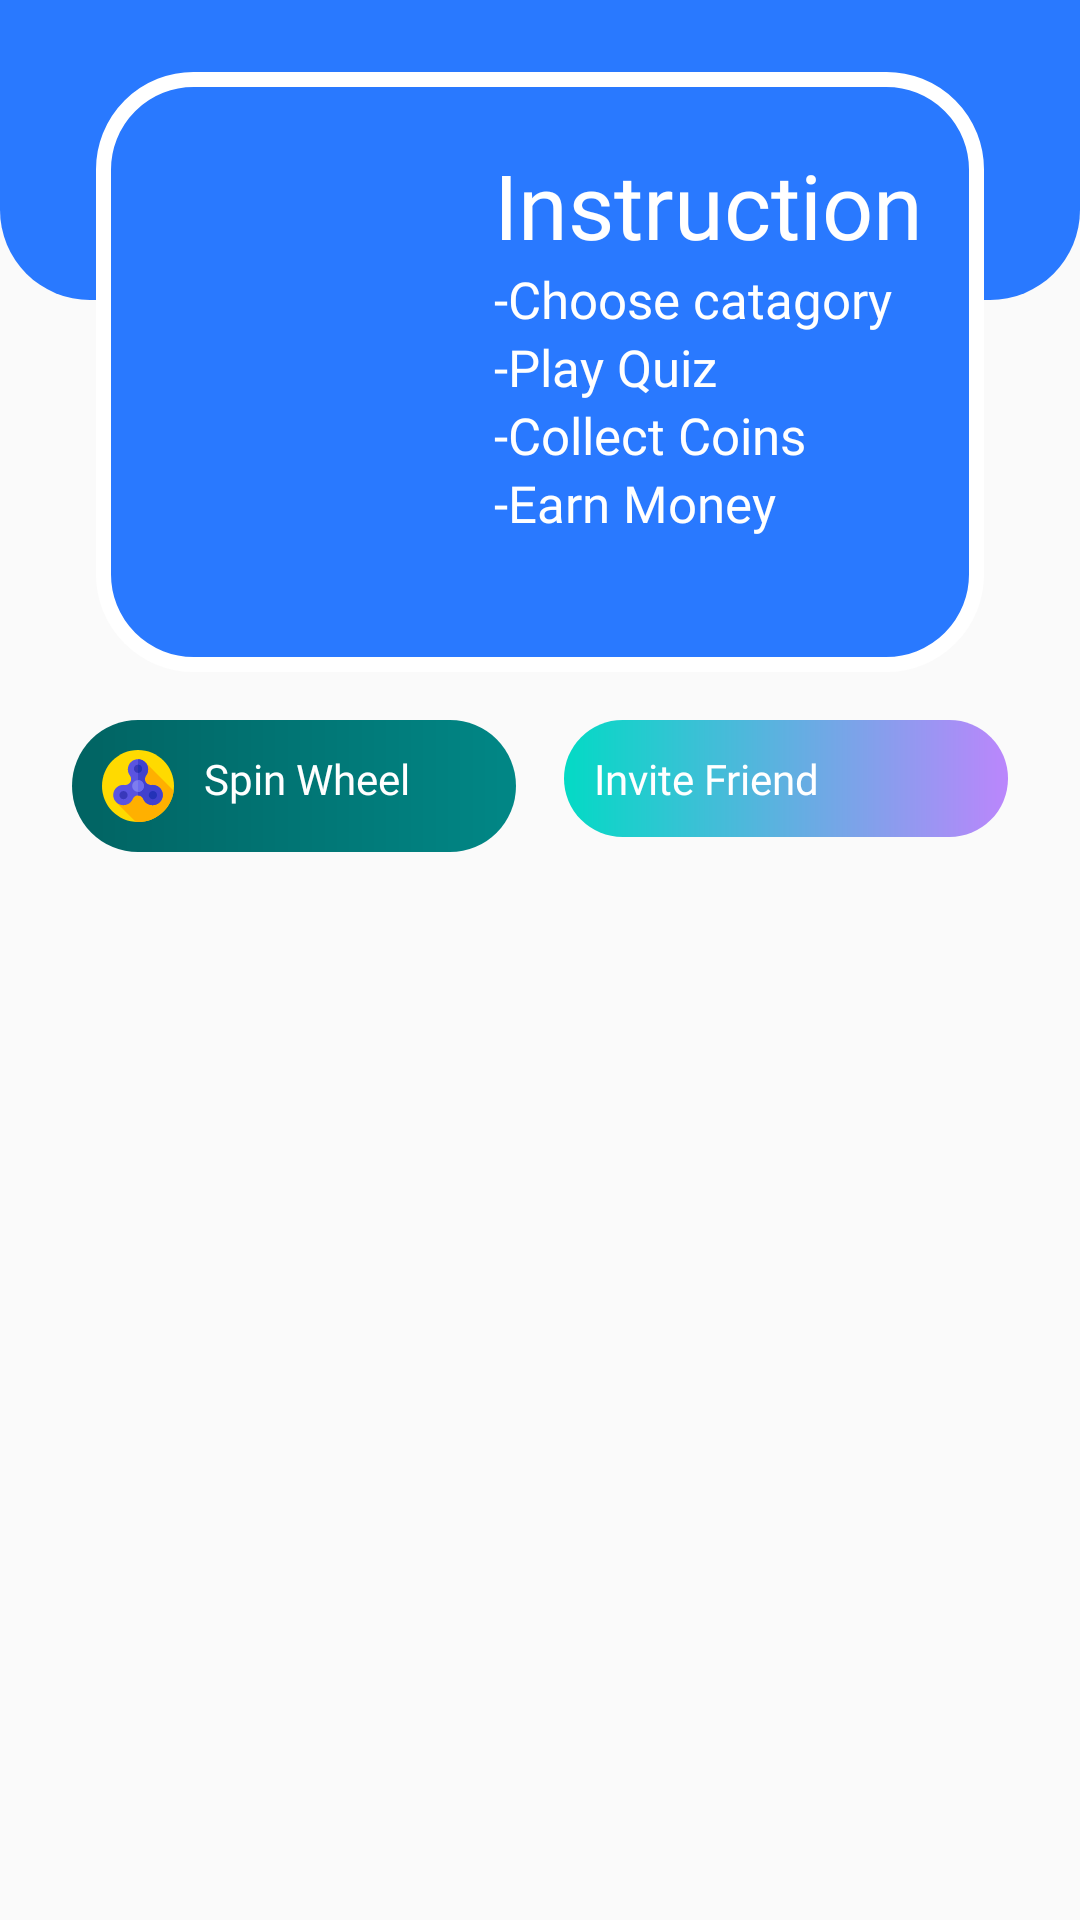

Android layout source for this screen:
<!-- AndroidManifest.xml: application theme Theme.MyQuiz -->
<!-- res/layout/fragment_home_fregment.xml -->
<?xml version="1.0" encoding="utf-8"?>
<androidx.constraintlayout.widget.ConstraintLayout xmlns:android="http://schemas.android.com/apk/res/android"
    xmlns:app="http://schemas.android.com/apk/res-auto"
    xmlns:tools="http://schemas.android.com/tools"
    android:layout_width="match_parent"
    android:layout_height="match_parent"
    tools:context=".MainActivity">

    <View
        android:id="@+id/view3"
        android:layout_width="wrap_content"
        android:layout_height="100dp"
        android:background="@drawable/tolbar2"
        app:layout_constraintEnd_toEndOf="parent"
        app:layout_constraintStart_toStartOf="parent"
        app:layout_constraintTop_toTopOf="parent" />

    <View
        android:id="@+id/view5"
        android:layout_width="0dp"
        android:layout_height="200dp"
        android:layout_marginStart="32dp"
        android:layout_marginTop="24dp"
        android:layout_marginEnd="32dp"
        android:background="@drawable/view"
        app:layout_constraintEnd_toEndOf="parent"
        app:layout_constraintStart_toStartOf="parent"
        app:layout_constraintTop_toTopOf="@+id/view3" />

    <TextView
        android:id="@+id/textView12"
        android:layout_width="0dp"
        android:layout_height="wrap_content"
        android:layout_marginStart="24dp"
        android:layout_marginTop="16dp"
        android:layout_marginEnd="8dp"
        android:background="@drawable/haveanaccount"
        android:drawableLeft="@drawable/ic_spinner"
        android:drawablePadding="10dp"
        android:fontFamily="@font/aldrich"
        android:padding="10dp"
        android:text="Spin Wheel"
        android:textColor="@color/white"
        app:layout_constraintEnd_toStartOf="@+id/textView13"
        app:layout_constraintHorizontal_bias="0.5"
        app:layout_constraintStart_toStartOf="parent"
        app:layout_constraintTop_toBottomOf="@+id/view5" />

    <TextView
        android:id="@+id/textView13"
        android:layout_width="0dp"
        android:layout_height="wrap_content"
        android:layout_marginStart="8dp"
        android:layout_marginTop="16dp"
        android:layout_marginEnd="24dp"
        android:background="@drawable/submi"
        android:drawableLeft="@drawable/ic_invitation"
        android:drawablePadding="10dp"
        android:fontFamily="@font/aldrich"
        android:padding="10dp"
        android:text="Invite Friend"
        android:textColor="@color/white"
        app:layout_constraintEnd_toEndOf="parent"
        app:layout_constraintHorizontal_bias="0.5"
        app:layout_constraintStart_toEndOf="@+id/textView12"
        app:layout_constraintTop_toBottomOf="@+id/view5" />

    <ImageView
        android:id="@+id/imageView2"
        android:layout_width="80dp"
        android:layout_height="80dp"
        android:layout_marginStart="32dp"
        android:background="@drawable/quiz"
        app:layout_constraintBottom_toBottomOf="@+id/view5"
        app:layout_constraintStart_toStartOf="@+id/view5"
        app:layout_constraintTop_toTopOf="@+id/view5" />

    <TextView
        android:id="@+id/textView3"
        android:layout_width="wrap_content"
        android:layout_height="wrap_content"
        android:layout_marginTop="24dp"
        android:fontFamily="@font/abril_fatface"
        android:text="Instruction"
        android:textColor="@color/white"
        android:textSize="30sp"
        app:layout_constraintEnd_toEndOf="@+id/view5"
        app:layout_constraintStart_toEndOf="@+id/imageView2"
        app:layout_constraintTop_toTopOf="@+id/view5" />

    <TextView
        android:id="@+id/textView7"
        android:layout_width="wrap_content"
        android:layout_height="wrap_content"
        android:fontFamily="@font/aclonica"
        android:text="-Choose catagory"
        android:textColor="@color/white"
        android:textSize="17sp"
        app:layout_constraintStart_toStartOf="@+id/textView3"
        app:layout_constraintTop_toBottomOf="@+id/textView3" />

    <TextView
        android:id="@+id/textView8"
        android:layout_width="wrap_content"
        android:layout_height="wrap_content"
        android:fontFamily="@font/aclonica"
        android:text="-Play Quiz"
        android:textColor="@color/white"
        android:textSize="17sp"
        app:layout_constraintStart_toStartOf="@+id/textView7"
        app:layout_constraintTop_toBottomOf="@+id/textView7" />

    <TextView
        android:id="@+id/textView9"
        android:layout_width="wrap_content"
        android:layout_height="wrap_content"
        android:fontFamily="@font/aclonica"
        android:text="-Collect Coins"
        android:textColor="@color/white"
        android:textSize="17sp"
        app:layout_constraintStart_toStartOf="@+id/textView8"
        app:layout_constraintTop_toBottomOf="@+id/textView8" />

    <TextView
        android:id="@+id/textView10"
        android:layout_width="wrap_content"
        android:layout_height="wrap_content"
        android:fontFamily="@font/aclonica"
        android:text="-Earn Money"
        android:textColor="@color/white"
        android:textSize="17sp"
        app:layout_constraintStart_toStartOf="@+id/textView9"
        app:layout_constraintTop_toBottomOf="@+id/textView9" />

    <androidx.recyclerview.widget.RecyclerView
        android:id="@+id/catagoryitems"
        android:layout_width="match_parent"
        android:layout_height="0dp"
        app:layout_constraintBottom_toBottomOf="parent"
        app:layout_constraintEnd_toEndOf="parent"
        app:layout_constraintStart_toStartOf="parent"
        app:layout_constraintTop_toBottomOf="@+id/textView12" />

</androidx.constraintlayout.widget.ConstraintLayout>
<!-- resources referenced by this layout -->
<resources>
  <!-- drawable haveanaccount (drawable-v24) -->
  <?xml version="1.0" encoding="utf-8"?>
  <shape xmlns:android="http://schemas.android.com/apk/res/android">
      <gradient android:endColor="@color/teal_700" android:startColor="#016362"/>
      <corners android:radius="30dp"/>
  </shape>
  <!-- drawable ic_spinner: vector/xml drawable (drawable, 3489 chars, omitted) -->
  <!-- drawable submi (drawable-v24) -->
  <?xml version="1.0" encoding="utf-8"?>
  <shape xmlns:android="http://schemas.android.com/apk/res/android">
  <gradient android:endColor="@color/purple_200" android:startColor="@color/teal_200"/>
      <corners android:radius="30dp"/>
  </shape>
  <!-- drawable tolbar2 (drawable-v24) -->
  <?xml version="1.0" encoding="utf-8"?>
  <shape xmlns:android="http://schemas.android.com/apk/res/android">
      <solid android:color="#2979FF"/>
      <corners android:bottomRightRadius="30dp" android:bottomLeftRadius="30dp"/>
  </shape>
  <!-- drawable view (drawable-v24) -->
  <?xml version="1.0" encoding="utf-8"?>
  <shape xmlns:android="http://schemas.android.com/apk/res/android">
      <stroke android:color="@color/white" android:width="5dp"/>
      <solid android:color="#2979FF"/>
      <corners android:radius="30dp"/>
  </shape>
  <style name="Theme.MyQuiz" parent="Theme.AppCompat.Light.NoActionBar">
          
          <item name="colorPrimary">@color/purple_500</item>
          <item name="colorPrimaryVariant">@color/purple_700</item>
          <item name="colorOnPrimary">@color/white</item>
          
          <item name="colorSecondary">@color/teal_200</item>
          <item name="colorSecondaryVariant">@color/teal_700</item>
          <item name="colorOnSecondary">@color/black</item>
          
          <item name="android:statusBarColor" tools:targetApi="l">?attr/colorPrimaryVariant</item>
          
      </style>
  <!-- not gathered from this repository: default colours our renderer supplied (Android Studio template values) -->
  <color name="purple_200">#FFBB86FC</color>
  <color name="purple_500">#FF6200EE</color>
  <color name="purple_700">#FF3700B3</color>
  <color name="teal_200">#FF03DAC5</color>
  <color name="teal_700">#FF018786</color>
  <color name="black">#FF000000</color>
  <color name="white">#FFFFFFFF</color>
</resources>
